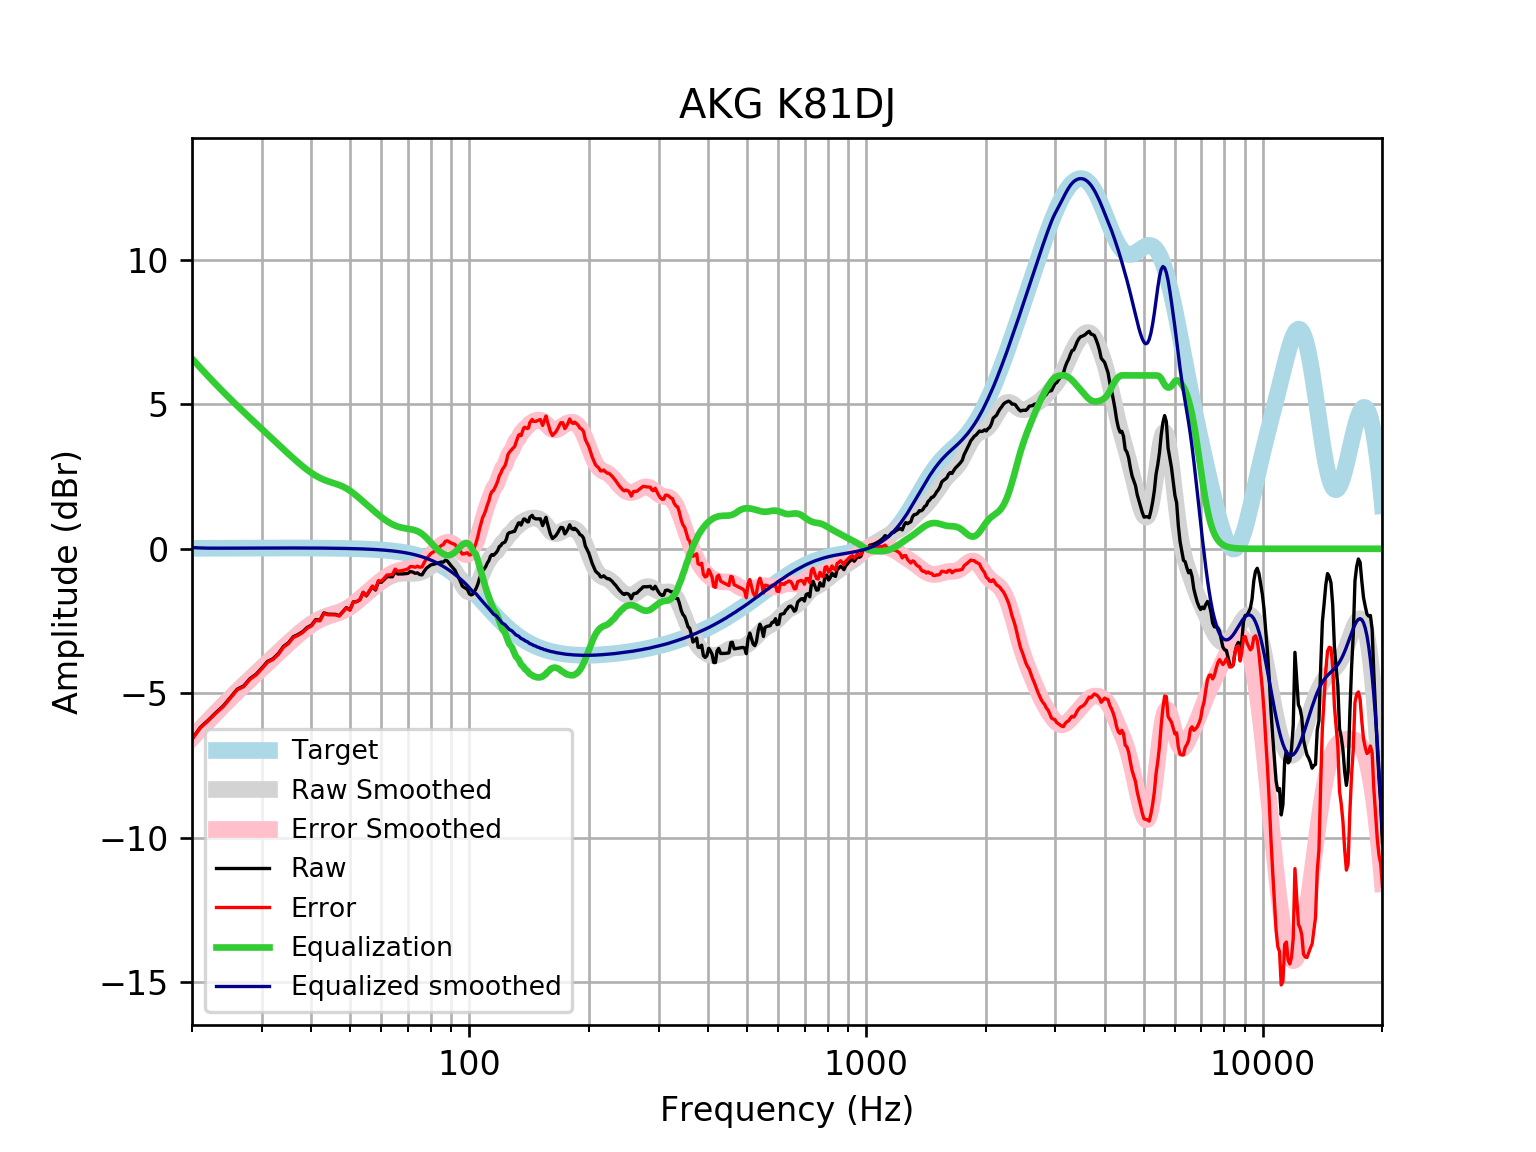

The table this chart was drawn from, first rows:
frequency, raw, error, smoothed, error_smoothed, equalization, equalized_raw, equalized_smoothed, target
20, -6.579, -6.595, -6.537, -6.553, 6.579, 0.0003205, 0.0424, 0.01648
21, -6.178, -6.195, -6.23, -6.248, 6.259, 0.08139, 0.02846, 0.01765
22, -5.924, -5.943, -5.939, -5.958, 5.961, 0.03657, 0.02169, 0.01876
23, -5.663, -5.683, -5.663, -5.683, 5.682, 0.01967, 0.01981, 0.01983
24, -5.432, -5.453, -5.401, -5.422, 5.422, -0.01016, 0.02085, 0.02084
25, -5.137, -5.159, -5.156, -5.178, 5.178, 0.04065, 0.02181, 0.02179
26, -4.858, -4.881, -4.926, -4.948, 4.948, 0.08998, 0.02271, 0.02269
27, -4.745, -4.769, -4.709, -4.732, 4.732, -0.0131, 0.02355, 0.02353
28, -4.493, -4.517, -4.503, -4.527, 4.527, 0.03449, 0.02433, 0.02431
29, -4.342, -4.367, -4.306, -4.331, 4.331, -0.0101, 0.02504, 0.02502
30, -4.125, -4.15, -4.117, -4.143, 4.143, 0.01788, 0.02567, 0.02566
31, -3.898, -3.924, -3.933, -3.96, 3.96, 0.06204, 0.02623, 0.02622
32, -3.804, -3.831, -3.755, -3.782, 3.782, -0.02255, 0.02668, 0.02668
33, -3.629, -3.656, -3.582, -3.61, 3.61, -0.01948, 0.02704, 0.02704
34, -3.378, -3.406, -3.416, -3.443, 3.443, 0.06478, 0.02728, 0.02728
35, -3.253, -3.28, -3.256, -3.284, 3.284, 0.03093, 0.0274, 0.0274
36, -3.043, -3.071, -3.104, -3.132, 3.132, 0.08839, 0.02739, 0.02739
37, -2.968, -2.995, -2.961, -2.988, 2.988, 0.0202, 0.02723, 0.02723
38, -2.87, -2.897, -2.828, -2.855, 2.855, -0.01521, 0.02691, 0.02692
39, -2.723, -2.749, -2.707, -2.733, 2.733, 0.01005, 0.02643, 0.02644
40, -2.644, -2.67, -2.599, -2.624, 2.624, -0.02014, 0.02578, 0.02579
41, -2.45, -2.475, -2.505, -2.53, 2.53, 0.0806, 0.02495, 0.02496
42, -2.47, -2.494, -2.428, -2.452, 2.452, -0.01854, 0.02393, 0.02393
43, -2.217, -2.24, -2.365, -2.388, 2.388, 0.171, 0.02272, 0.02272
44, -2.262, -2.283, -2.315, -2.336, 2.336, 0.07429, 0.0213, 0.0213
45, -2.266, -2.286, -2.273, -2.293, 2.293, 0.02623, 0.01968, 0.01967
46, -2.27, -2.288, -2.233, -2.251, 2.251, -0.01872, 0.01785, 0.01783
47, -2.313, -2.328, -2.19, -2.206, 2.206, -0.1067, 0.01579, 0.01577
48, -2.174, -2.187, -2.139, -2.152, 2.152, -0.02163, 0.0135, 0.01347
49, -2.035, -2.046, -2.077, -2.088, 2.088, 0.05263, 0.01097, 0.01094
50, -2.115, -2.123, -2.003, -2.011, 2.011, -0.1035, 0.008186, 0.008144
51, -1.836, -1.841, -1.92, -1.925, 1.925, 0.08909, 0.005126, 0.00508
52, -1.828, -1.83, -1.829, -1.831, 1.831, 0.002724, 0.001774, 0.001724
53, -1.762, -1.76, -1.736, -1.734, 1.734, -0.02845, -0.001894, -0.001946
54, -1.511, -1.505, -1.642, -1.636, 1.636, 0.1253, -0.005905, -0.005958
55, -1.63, -1.62, -1.549, -1.539, 1.539, -0.09084, -0.01029, -0.01034
56, -1.468, -1.453, -1.46, -1.445, 1.445, -0.02365, -0.01508, -0.01514
57, -1.308, -1.288, -1.373, -1.353, 1.353, 0.04498, -0.02033, -0.02038
58, -1.428, -1.402, -1.29, -1.264, 1.264, -0.1638, -0.02607, -0.02611
59, -1.134, -1.102, -1.211, -1.179, 1.179, 0.0446, -0.03234, -0.03238
60, -1.16, -1.12, -1.137, -1.098, 1.098, -0.06202, -0.03921, -0.03925
61, -1.064, -1.018, -1.069, -1.022, 1.022, -0.04209, -0.04672, -0.04675
62, -0.9639, -0.9089, -1.009, -0.9543, 0.9543, -0.009629, -0.05494, -0.05496
63, -0.9652, -0.9012, -0.9586, -0.8947, 0.8947, -0.07044, -0.06392, -0.06393
64, -0.9675, -0.8938, -0.9179, -0.8442, 0.8442, -0.1234, -0.07372, -0.07373
65, -0.7894, -0.705, -0.8869, -0.8025, 0.8025, 0.01311, -0.0844, -0.08441
66, -0.872, -0.776, -0.8649, -0.7689, 0.7689, -0.1031, -0.09604, -0.09603
67, -0.8722, -0.7636, -0.851, -0.7423, 0.7423, -0.1299, -0.1087, -0.1087
68, -0.8693, -0.747, -0.8439, -0.7215, 0.7215, -0.1478, -0.1224, -0.1224
69, -0.8627, -0.7255, -0.8421, -0.7049, 0.7049, -0.1578, -0.1372, -0.1372
70, -0.8523, -0.699, -0.8441, -0.6908, 0.6908, -0.1615, -0.1533, -0.1533
71, -0.7867, -0.6161, -0.8475, -0.6769, 0.6769, -0.1098, -0.1706, -0.1706
72, -0.8064, -0.6172, -0.8499, -0.6607, 0.6607, -0.1457, -0.1892, -0.1892
73, -0.8484, -0.6392, -0.848, -0.6388, 0.6388, -0.2096, -0.2092, -0.2092
74, -0.8347, -0.6041, -0.8388, -0.6082, 0.6082, -0.2264, -0.2306, -0.2305
75, -0.8919, -0.6385, -0.8201, -0.5667, 0.5667, -0.3252, -0.2535, -0.2534
76, -0.903, -0.6252, -0.791, -0.5132, 0.5132, -0.3898, -0.2778, -0.2778
77, -0.7722, -0.4685, -0.7521, -0.4483, 0.4483, -0.3238, -0.3037, -0.3037
78, -0.6683, -0.3371, -0.7057, -0.3744, 0.3744, -0.2938, -0.3312, -0.3312
79, -0.6143, -0.254, -0.6551, -0.2947, 0.2947, -0.3196, -0.3604, -0.3603
... 553 more rows
